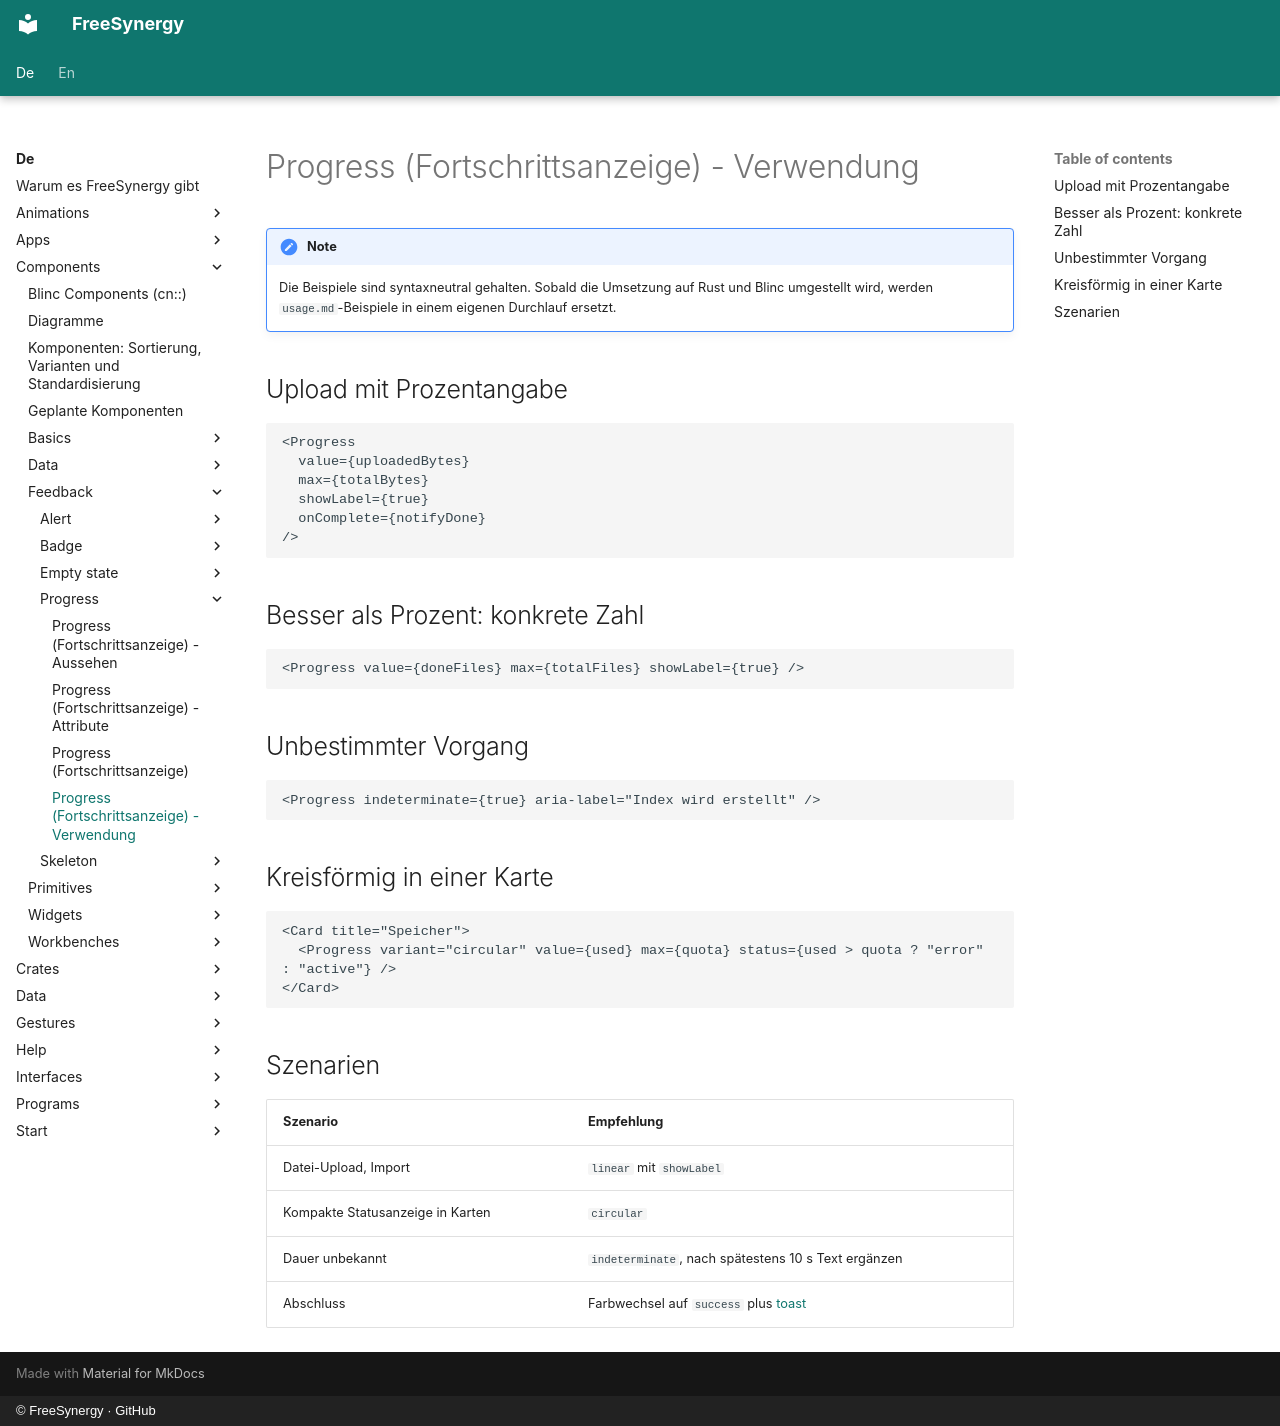

repository: FreeSynergy/fs-documentation · page: de/components/feedback/progress/usage/index.html · generator: mkdocs · copyright: © FreeSynergy · GitHub

# Progress (Fortschrittsanzeige) - Verwendung

!!! note
    Die Beispiele sind syntaxneutral gehalten. Sobald die Umsetzung auf Rust und
    Blinc umgestellt wird, werden `usage.md`-Beispiele in einem eigenen Durchlauf
    ersetzt.

## Upload mit Prozentangabe

```jsx
<Progress
  value={uploadedBytes}
  max={totalBytes}
  showLabel={true}
  onComplete={notifyDone}
/>
```

## Besser als Prozent: konkrete Zahl

```jsx
<Progress value={doneFiles} max={totalFiles} showLabel={true} />
```

## Unbestimmter Vorgang

```jsx
<Progress indeterminate={true} aria-label="Index wird erstellt" />
```

## Kreisförmig in einer Karte

```jsx
<Card title="Speicher">
  <Progress variant="circular" value={used} max={quota} status={used > quota ? "error" : "active"} />
</Card>
```

## Szenarien

| Szenario | Empfehlung |
|----------|------------|
| Datei-Upload, Import | `linear` mit `showLabel` |
| Kompakte Statusanzeige in Karten | `circular` |
| Dauer unbekannt | `indeterminate`, nach spätestens 10 s Text ergänzen |
| Abschluss | Farbwechsel auf `success` plus [toast](../toast/) |
